Image classification data set "Augmented" (Leo-Thomas/K-Pipelines on GitHub). Class labels (2): corrosion, no corrosion.

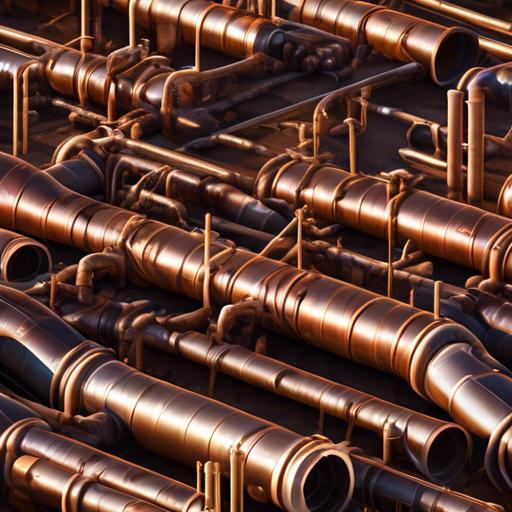
Label: no corrosion

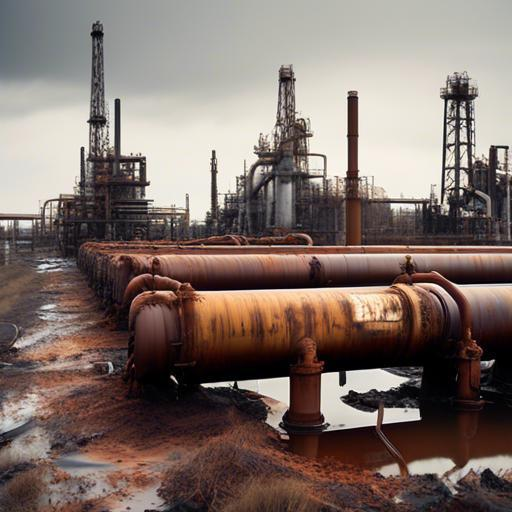
Label: corrosion

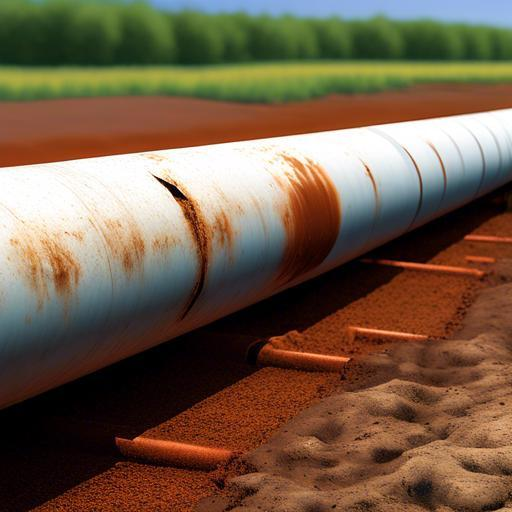
Label: corrosion

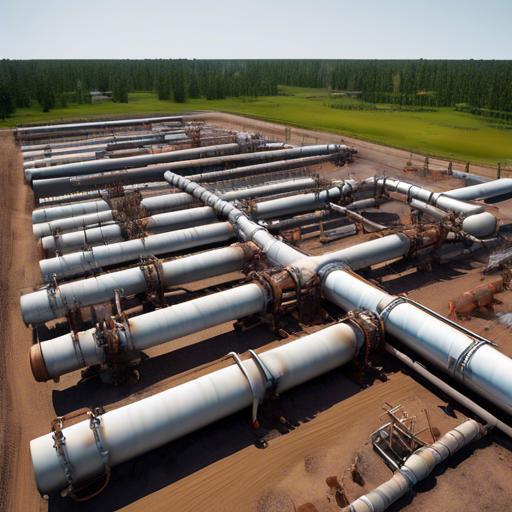
Label: no corrosion

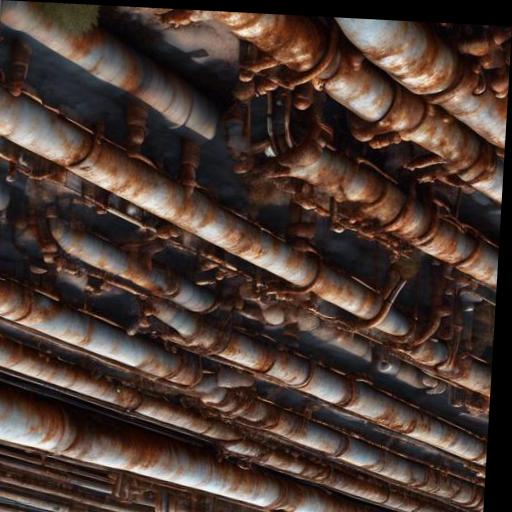
Label: corrosion

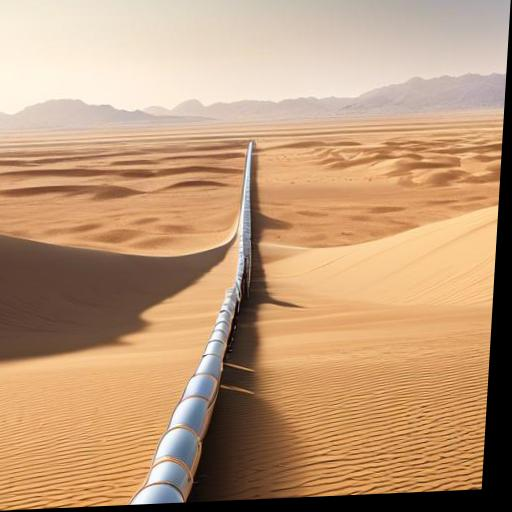
Label: no corrosion
